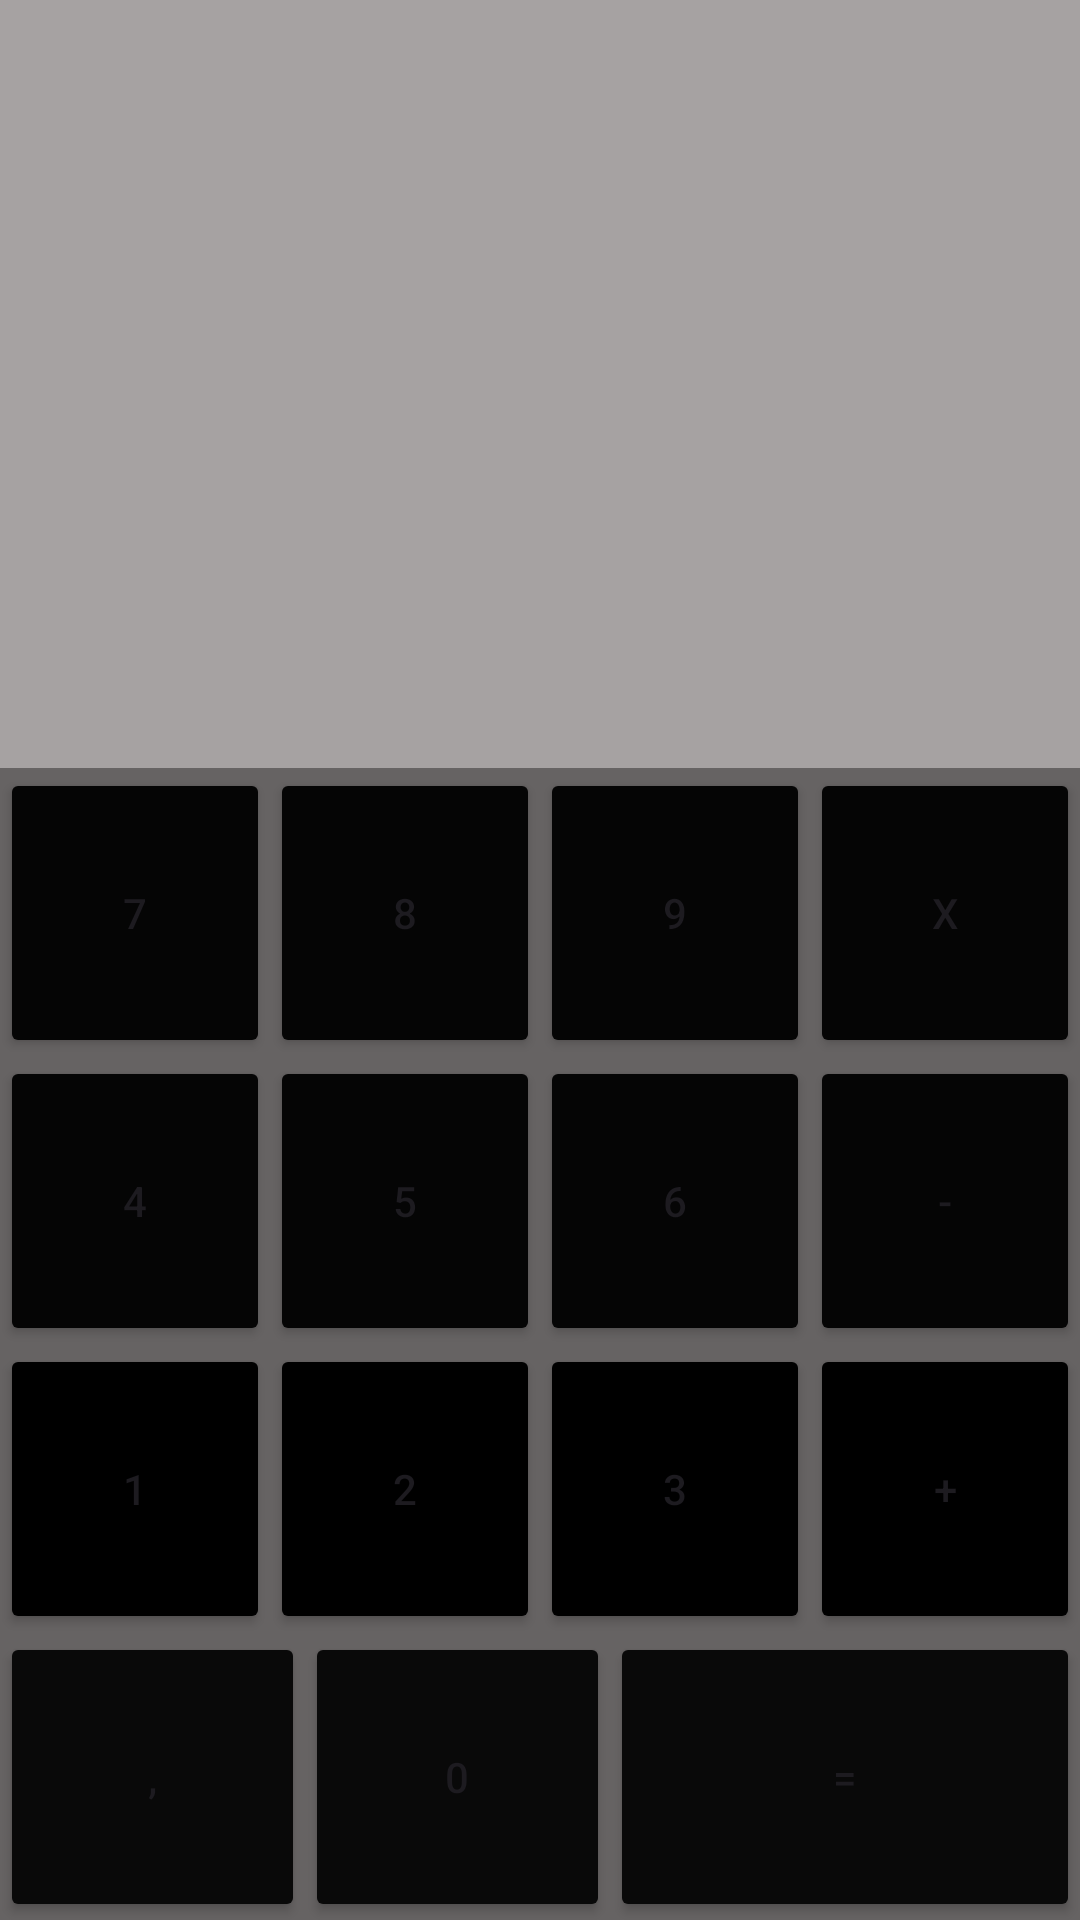

Android layout source for this screen:
<!-- AndroidManifest.xml: application theme Theme.ProgramaciónMultimedia5 -->
<!-- res/layout/ejercicio4.xml -->
<?xml version="1.0" encoding="utf-8"?>
<androidx.constraintlayout.widget.ConstraintLayout xmlns:android="http://schemas.android.com/apk/res/android"
    xmlns:app="http://schemas.android.com/apk/res-auto"
    xmlns:tools="http://schemas.android.com/tools"
    android:id="@+id/main"
    android:layout_width="match_parent"
    android:layout_height="match_parent"
    tools:context=".MainActivity">

    <LinearLayout
        android:layout_width="match_parent"
        android:layout_height="match_parent"
        android:orientation="vertical">

        <View
            android:id="@+id/view44"
            android:layout_width="match_parent"
            android:layout_height="wrap_content"
            android:layout_weight="3"
            android:background="#8C8C8C"
            android:backgroundTint="#A6A2A2" />

        <TableLayout
            android:layout_width="match_parent"
            android:layout_height="match_parent"
            android:layout_weight="2"
            android:background="#565555"
            android:backgroundTint="#666363">

            <TableRow
                android:layout_width="match_parent"
                android:layout_height="match_parent"
                android:layout_weight="1">

                <Button
                    android:id="@+id/button5"
                    android:layout_width="250px"
                    android:layout_height="290px"
                    android:layout_weight="1"
                    android:backgroundTint="#050505"
                    android:text="7" />

                <Button
                    android:id="@+id/button6"
                    android:layout_width="250px"
                    android:layout_height="290px"
                    android:layout_weight="1"
                    android:backgroundTint="#050505"
                    android:text="8" />

                <Button
                    android:id="@+id/button7"
                    android:layout_width="250px"
                    android:layout_height="290px"
                    android:layout_weight="1"
                    android:backgroundTint="#050505"
                    android:text="9" />

                <Button
                    android:id="@+id/button8"
                    android:layout_width="250px"
                    android:layout_height="290px"
                    android:layout_weight="1"
                    android:backgroundTint="#050505"
                    android:text="x" />
            </TableRow>

            <TableRow
                android:layout_width="match_parent"
                android:layout_height="match_parent"
                android:layout_weight="1">

                <Button
                    android:id="@+id/button9"
                    android:layout_width="250px"
                    android:layout_height="290px"
                    android:layout_weight="1"
                    android:backgroundTint="#050505"
                    android:text="4" />

                <Button
                    android:id="@+id/button10"
                    android:layout_width="250px"
                    android:layout_height="290px"
                    android:layout_weight="1"
                    android:backgroundTint="#050505"
                    android:text="5" />

                <Button
                    android:id="@+id/button11"
                    android:layout_width="250px"
                    android:layout_height="290px"
                    android:layout_weight="1"
                    android:backgroundTint="#050505"
                    android:text="6" />

                <Button
                    android:id="@+id/button12"
                    android:layout_width="250px"
                    android:layout_height="290px"
                    android:layout_weight="1"
                    android:backgroundTint="#050505"
                    android:text="-" />
            </TableRow>

            <TableRow
                android:layout_width="match_parent"
                android:layout_height="match_parent"
                android:layout_weight="1">

                <Button
                    android:id="@+id/button13"
                    android:layout_width="250px"
                    android:layout_height="290px"
                    android:layout_weight="1"
                    android:backgroundTint="#000000"
                    android:text="1" />

                <Button
                    android:id="@+id/button14"
                    android:layout_width="250px"
                    android:layout_height="290px"
                    android:layout_weight="1"
                    android:backgroundTint="#000000"
                    android:text="2" />

                <Button
                    android:id="@+id/button15"
                    android:layout_width="250px"
                    android:layout_height="290px"
                    android:layout_weight="1"
                    android:backgroundTint="#000000"
                    android:text="3" />

                <Button
                    android:id="@+id/button16"
                    android:layout_width="250px"
                    android:layout_height="290px"
                    android:layout_weight="1"
                    android:backgroundTint="#000000"
                    android:text="+" />
            </TableRow>

            <TableRow
                android:layout_width="match_parent"
                android:layout_height="match_parent"
                android:layout_weight="1">

                <Button
                    android:id="@+id/button17"
                    android:layout_width="250px"
                    android:layout_height="290px"
                    android:layout_weight="1"
                    android:backgroundTint="#090909"
                    android:text="," />

                <Button
                    android:id="@+id/button18"
                    android:layout_width="250px"
                    android:layout_height="290px"
                    android:layout_weight="1"
                    android:backgroundTint="#090909"
                    android:text="0" />

                <Button
                    android:id="@+id/button19"
                    android:layout_width="250px"
                    android:layout_height="290px"
                    android:layout_weight="4"
                    android:autoText="true"
                    android:backgroundTint="#090909"
                    android:text="=" />
            </TableRow>
        </TableLayout>
    </LinearLayout>

</androidx.constraintlayout.widget.ConstraintLayout>
<!-- resources referenced by this layout -->
<resources>
  <style name="Theme.ProgramaciónMultimedia5" parent="Base.Theme.ProgramaciónMultimedia5" />
  <style name="Base.Theme.ProgramaciónMultimedia5" parent="Theme.Material3.DayNight.NoActionBar">
          
          
      </style>
</resources>
